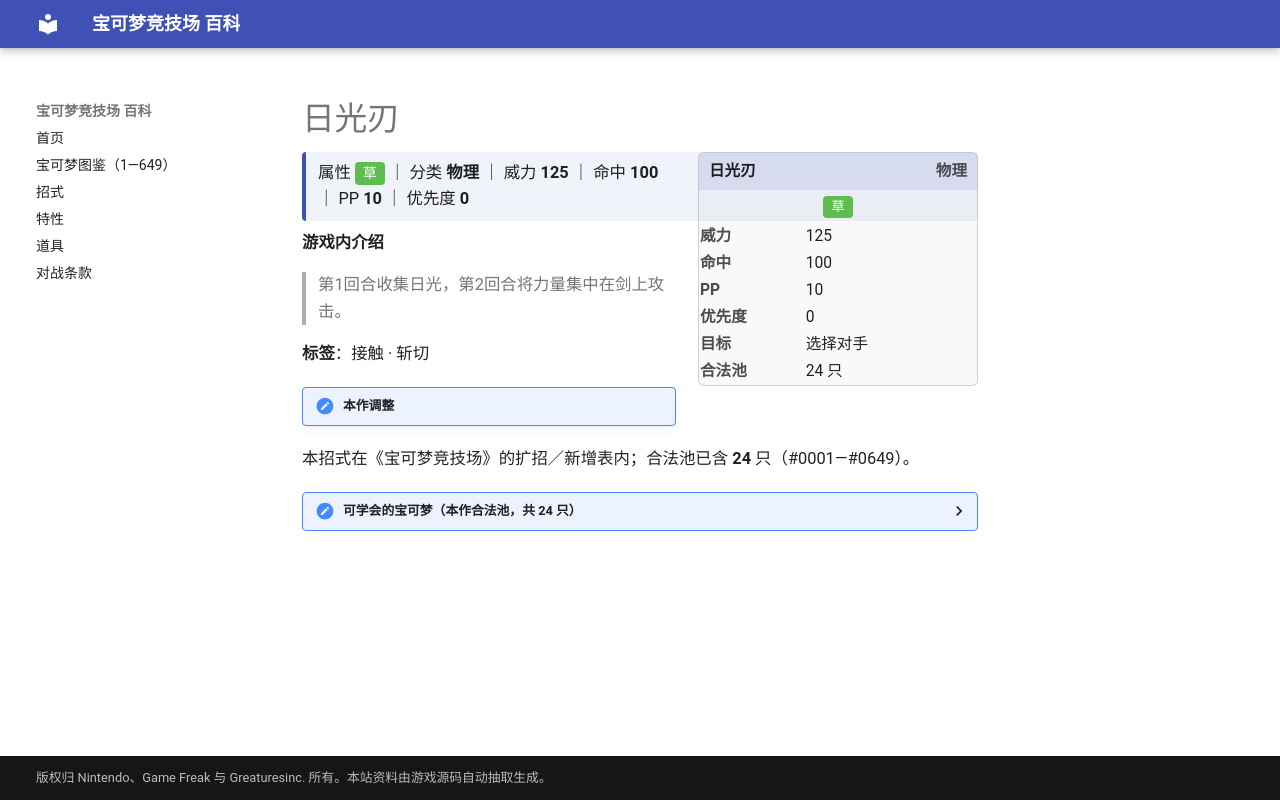

repository: nanmoboys/pkmn-arena-wiki · page: moves/日光刃/index.html · generator: mkdocs

# 日光刃

<div class="infobox">
<div class="ib-h"><span>日光刃</span><span class="ib-no">物理</span></div>
<div class="ib-ty"><span class="tp" style="background:#5FBD50">草</span></div>
<table class="ib-t"><tr><th>威力</th><td>125</td></tr><tr><th>命中</th><td>100</td></tr><tr><th>PP</th><td>10</td></tr><tr><th>优先度</th><td>0</td></tr><tr><th>目标</th><td>选择对手</td></tr><tr><th>合法池</th><td>24 只</td></tr></table></div>
<div class="head-stat">属性 <span class="tp" style="background:#5FBD50">草</span> ｜ 分类 <b>物理</b> ｜ 威力 <b>125</b> ｜ 命中 <b>100</b> ｜ PP <b>10</b> ｜ 优先度 <b>0</b></div>

**游戏内介绍**

> 第1回合收集日光，第2回合将力量集中在剑上攻击。

**标签**：接触 · 斩切

!!! note "本作调整"

本招式在《宝可梦竞技场》的扩招／新增表内；合法池已含 **24** 只（#0001—#0649）。

<details class="pool"><summary>可学会的宝可梦（本作合法池，共 24 只）</summary>

<p>霸王花、小火马、烈焰马、大葱鸭、梦幻、菊草叶、月桂叶、大竺葵、美丽花、时拉比、森林蜥蜴、蜥蜴王、长鼻叶、狡猾天狗、热带龙、樱花儿、巨蔓藤、叶伊布、艾路雷朵、炎武王、花椰猿、裙儿小姐、岩殿居蟹、毕力吉翁</p>

</details>
